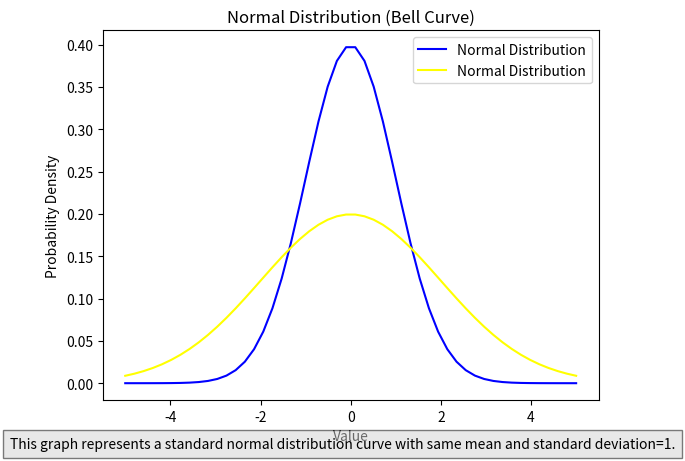

Here is the Python script that generated this plot:
import numpy as np
import matplotlib.pyplot as plt
m = 0
sd = 1
x = np.linspace(-5*sd, 5*sd)
print(x)
f = (1 / (sd * np.sqrt(2 * np.pi))) * np.exp(-0.5 * ((x - m) / sd) ** 2)
plt.plot(x, f, color='blue', label='Normal Distribution')
m = 0
sd1 = 2
x = np.linspace(-5*sd, 5*sd)
f = (1 / (sd1 * np.sqrt(2 * np.pi))) * np.exp(-0.5 * ((x - m) / sd1) ** 2)


plt.plot
plt.plot(x, f, color='yellow', label='Normal Distribution')
plt.title("Normal Distribution (Bell Curve)")
plt.xlabel("Value")
plt.ylabel("Probability Density")
plt.legend()
plt.figtext(0.5, 0.01, "This graph represents a standard normal distribution curve with same mean and standard deviation=1.", ha="center", fontsize=10, bbox={"facecolor":"lightgrey", "alpha":0.5, "pad":5})
plt.show()



